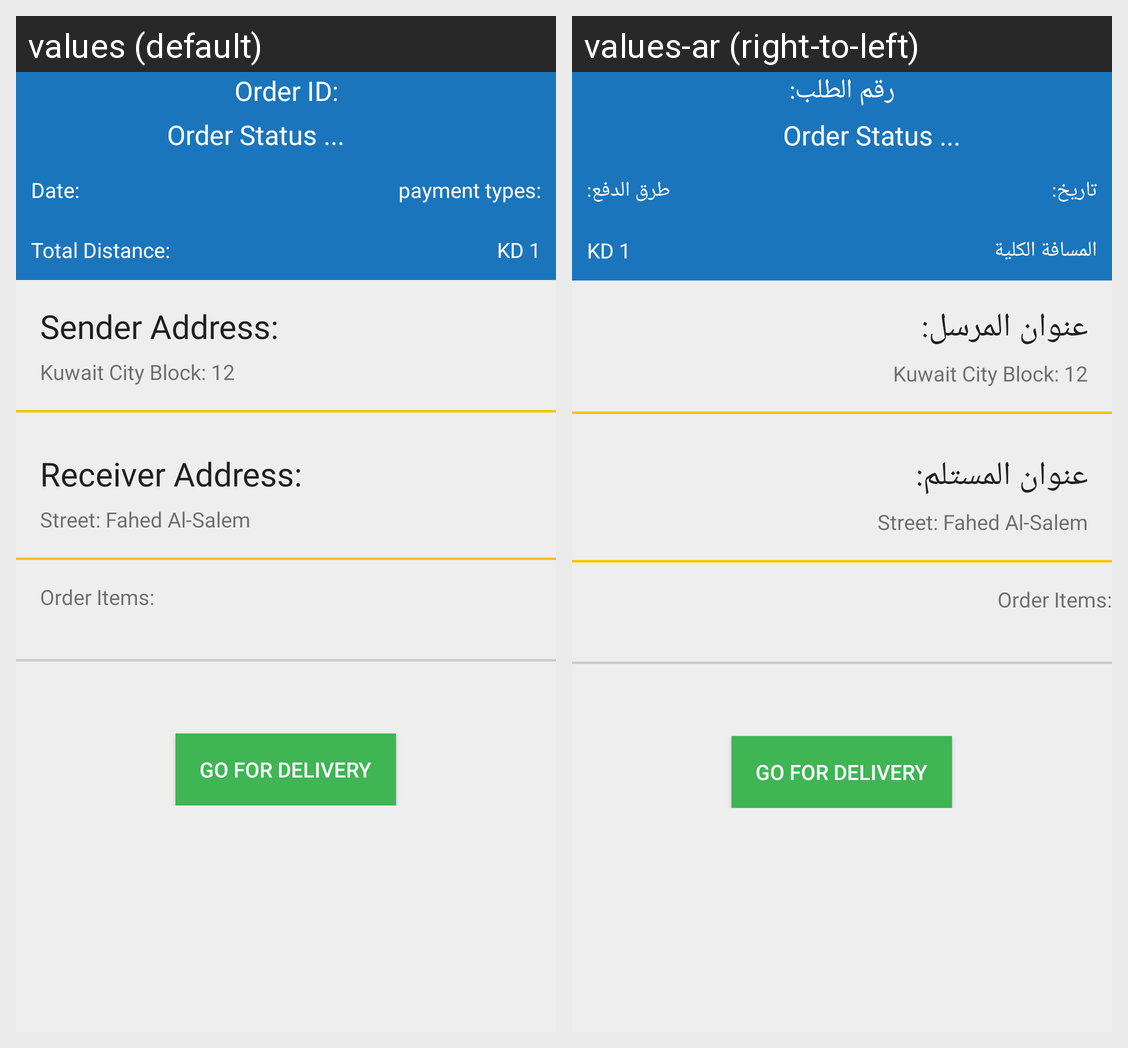

Strings drawn on this Android screen and how each of the app's shown locales translates them:
Android screen res/layout/fragment_order_history_detail.xml rendered under 2 locales, left to right: values (default), values-ar (right-to-left). Device: Nexus 5 (rendered at 1080×1920; each locale shown at half size, 540×960, under a caption strip naming it); theme AppTheme.
Strings drawn on this screen, with the default value and each locale's value (text and hints the layout hard-codes, and strings that could not be matched under every locale, appear in the picture but are not listed):

order_id
  values: Order ID:
  values-ar: رقم الطلب:

order_history_date
  values: Date:
  values-ar: تاريخ:

order_history_payment_type
  values: payment types:
  values-ar: طرق الدفع:

order_history_total_dist
  values: Total Distance:
  values-ar: المسافة الكلية

order_history_sender_address
  values: Sender Address:
  values-ar: عنوان المرسل:

order_history_receiver_address
  values: Receiver Address:
  values-ar: عنوان المستلم:
